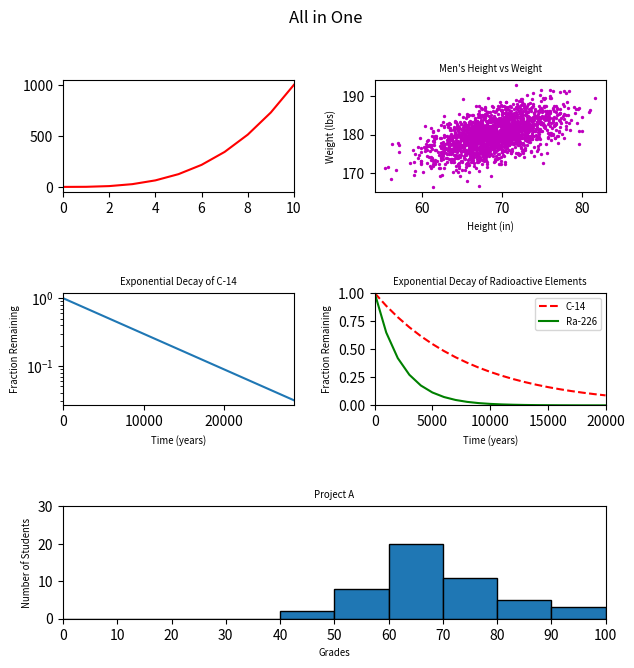

This chart was generated by the following Python code:
#!/usr/bin/env python3
import numpy as np
import matplotlib.pyplot as plt

y0 = np.arange(0, 11) ** 3

mean = [69, 0]
cov = [[15, 8], [8, 15]]
np.random.seed(5)
x1, y1 = np.random.multivariate_normal(mean, cov, 2000).T
y1 += 180

x2 = np.arange(0, 28651, 5730)
r2 = np.log(0.5)
t2 = 5730
y2 = np.exp((r2 / t2) * x2)

x3 = np.arange(0, 21000, 1000)
r3 = np.log(0.5)
t31 = 5730
t32 = 1600
y31 = np.exp((r3 / t31) * x3)
y32 = np.exp((r3 / t32) * x3)

np.random.seed(5)
student_grades = np.random.normal(68, 15, 50)

fig, axs = plt.subplots(3, 2)
gridspec = axs[2, 0].get_gridspec()
axs[2, 0].remove()
axs[2, 1].remove()

fig.suptitle('All in One')
fig.set_size_inches(7.0, 7.0)
plt.subplots_adjust(wspace=0.35, hspace=0.9)

red_plot = axs[0, 0]
magenta_scatter = axs[0, 1]
blue_decay = axs[1, 0]
two_plots = axs[1, 1]
big_histogram = fig.add_subplot(gridspec[2, :])

red_plot.plot(y0, color='red')
red_plot.set_xlim(0, 10)

magenta_scatter.scatter(x1, y1, s=2, color='m')
magenta_scatter.set_title('Men\'s Height vs Weight', fontsize='x-small')
magenta_scatter.set_xlabel('Height (in)', fontsize='x-small')
magenta_scatter.set_ylabel('Weight (lbs)', fontsize='x-small')

blue_decay.plot(x2, y2)
blue_decay.set_title('Exponential Decay of C-14', fontsize='x-small')
blue_decay.set_xlabel('Time (years)', fontsize='x-small')
blue_decay.set_ylabel('Fraction Remaining', fontsize='x-small')
blue_decay.set_yscale('log')
blue_decay.set_xlim(0, 28650)

two_plots.plot(x3, y31, color='red', linestyle='--', label='C-14')
two_plots.plot(x3, y32, color='green', linestyle='-', label='Ra-226')
two_plots.set_title('Exponential Decay of Radioactive Elements', fontsize='x-small')
two_plots.set_xlabel('Time (years)', fontsize='x-small')
two_plots.set_ylabel('Fraction Remaining', fontsize='x-small')
two_plots.set_xlim(0, 20000)
two_plots.set_ylim(0, 1)
two_plots.legend(fontsize='x-small')

big_histogram.hist(student_grades, bins=range(0, 101, 10), edgecolor='black')
big_histogram.set_title("Project A", fontsize='x-small')
big_histogram.set_xlabel("Grades", fontsize='x-small')
big_histogram.set_ylabel("Number of Students", fontsize='x-small')
big_histogram.set_xlim(0, 100)
big_histogram.set_ylim(0, 30)
big_histogram.set_xticks(np.arange(0, 101, step=10))
